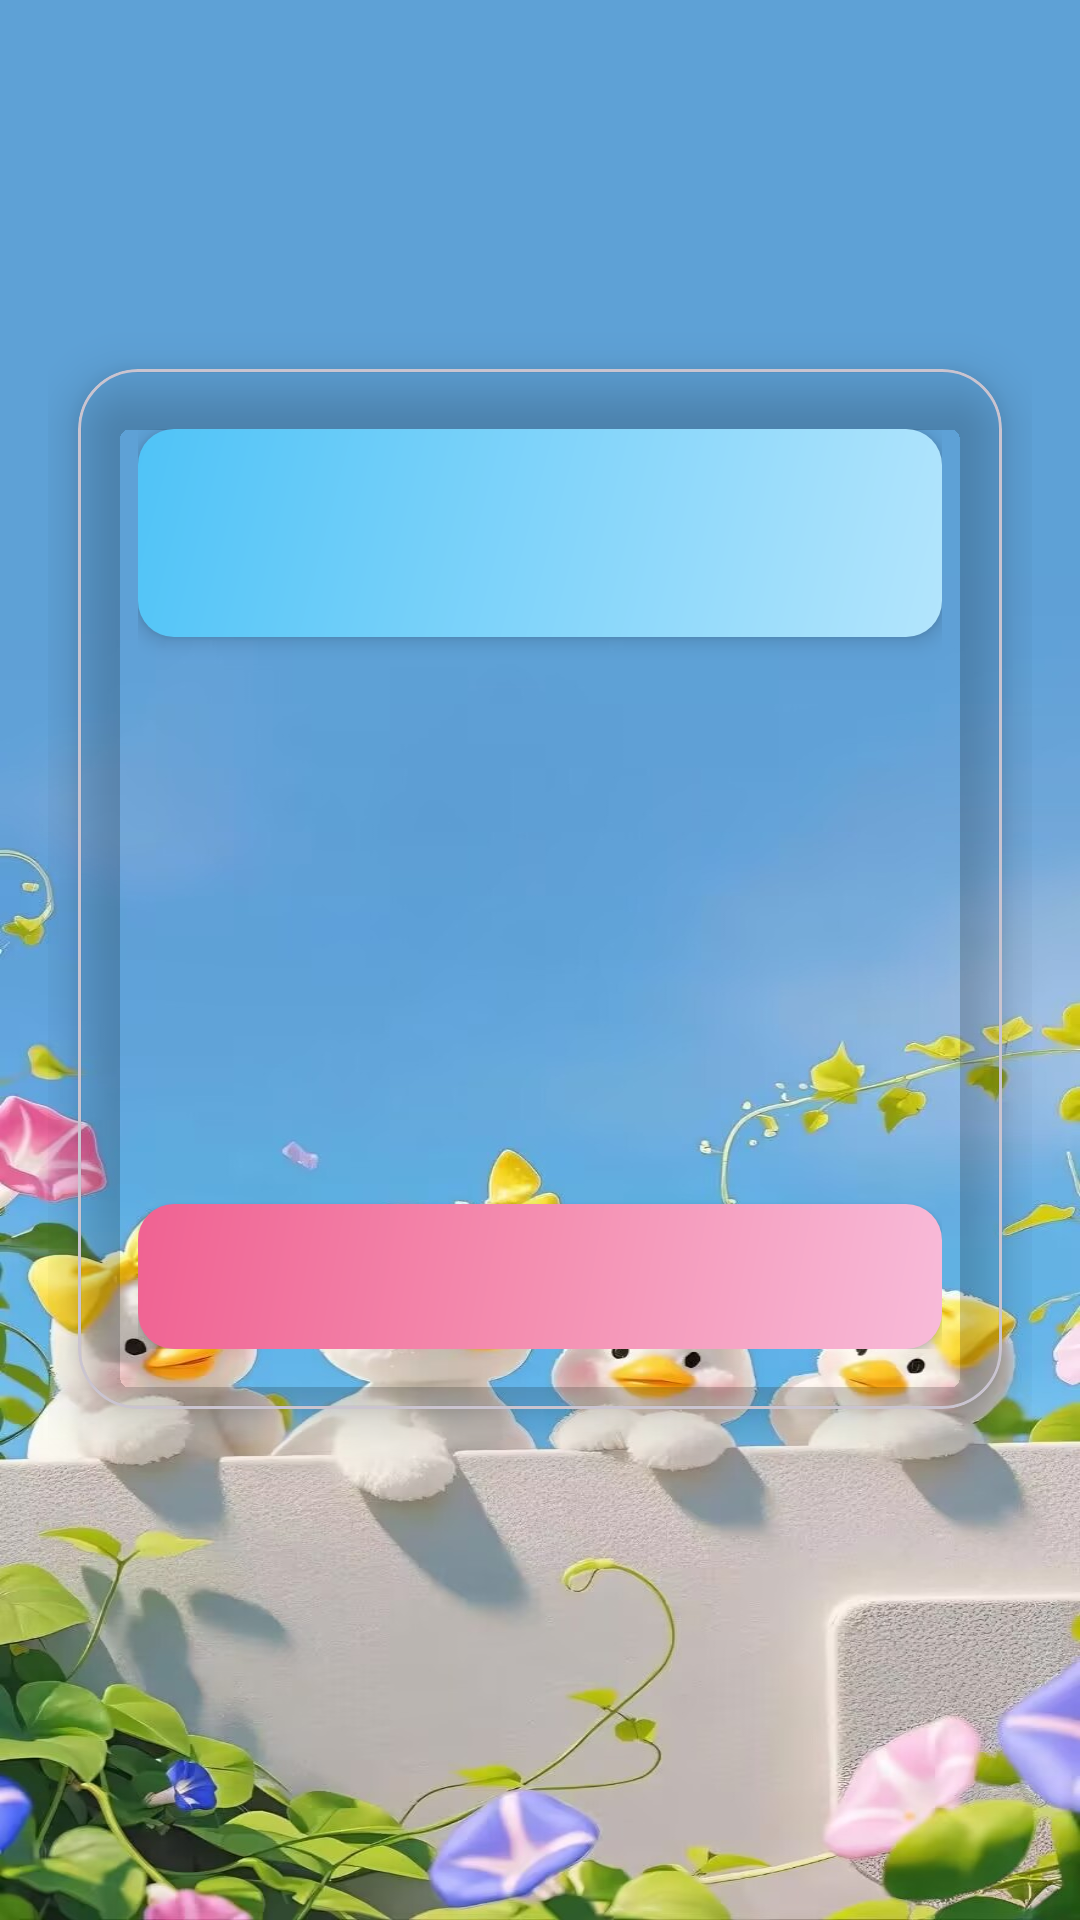

Android layout source for this screen:
<!-- AndroidManifest.xml: application theme Theme.DaysMatter -->
<!-- res/layout/activity_show_msg.xml -->
<?xml version="1.0" encoding="utf-8"?>
<LinearLayout xmlns:android="http://schemas.android.com/apk/res/android"
    xmlns:app="http://schemas.android.com/apk/res-auto"
    xmlns:tools="http://schemas.android.com/tools"
    android:id="@+id/main"
    android:layout_width="match_parent"
    android:layout_height="match_parent"
    android:orientation="vertical"
    tools:context=".ui.home.ShowMsgActivity"
    android:background="@drawable/showbackground2"
    android:paddingHorizontal="16dp"
    android:paddingTop="8dp"
    android:paddingBottom="16dp"
    >

    
    <androidx.appcompat.widget.Toolbar
        android:id="@+id/showToolbar"
        android:layout_width="match_parent"
        android:layout_height="?attr/actionBarSize"
        android:background="@color/transparent"
        android:elevation="8dp"
        app:layout_collapseMode="pin"
        android:layout_marginBottom="16dp"
        />

    
    <Space
        android:layout_width="match_parent"
        android:layout_height="0dp"
        android:layout_weight="0.15"/>

    
    <com.google.android.material.card.MaterialCardView
        android:layout_width="match_parent"
        android:layout_height="wrap_content"
        android:layout_marginLeft="10dp"
        android:layout_marginRight="10dp"
        android:layout_marginTop="16dp"
        app:cardCornerRadius="20dp"
        app:cardElevation="10dp"
        app:cardBackgroundColor="@android:color/transparent">

        <LinearLayout
            android:layout_width="match_parent"
            android:layout_height="wrap_content"
            android:orientation="vertical"
            android:padding="20dp"
            >

            
            <TextView
                android:id="@+id/showTitle"
                android:layout_width="match_parent"
                android:layout_height="wrap_content"
                android:background="@drawable/gradient_soft_blue"
                android:gravity="center"
                android:paddingVertical="16dp"
                android:paddingHorizontal="20dp"
                android:textColor="@color/white"
                android:textSize="28sp"
                android:textStyle="bold"
                android:layout_marginBottom="16dp"
                android:elevation="4dp"
                />

            
            <TextView
                android:id="@+id/showTime"
                android:layout_width="match_parent"
                android:layout_height="wrap_content"
                android:gravity="center"
                android:paddingVertical="20dp"
                android:textColor="@color/white"
                android:textSize="88sp"
                android:textStyle="bold"
                android:shadowColor="@color/black"
                android:shadowDx="2"
                android:shadowDy="2"
                android:shadowRadius="4"
                android:layout_marginBottom="16dp"
                />

            
            <TextView
                android:id="@+id/showAimtime"
                android:layout_width="match_parent"
                android:layout_height="wrap_content"
                android:background="@drawable/gradient_soft_pink"
                android:gravity="center"
                android:paddingVertical="12dp"
                android:paddingHorizontal="16dp"
                android:textColor="@color/white"
                android:textSize="18sp"
                android:textStyle="bold"
                android:elevation="2dp"
                />
        </LinearLayout>
    </com.google.android.material.card.MaterialCardView>

    
    <Space
        android:layout_width="match_parent"
        android:layout_height="0dp"
        android:layout_weight="1.2"
        />
</LinearLayout>
<!-- resources referenced by this layout -->
<resources>
  <color name="black">#000000</color>
  <color name="transparent">#00000000</color>
  <color name="white">#FFFFFF</color>
  <!-- drawable gradient_soft_blue (drawable) -->
  <?xml version="1.0" encoding="utf-8"?>
  <shape xmlns:android="http://schemas.android.com/apk/res/android">
      <gradient
          android:startColor="#B3E5FC"
          android:centerColor="#81D4FA"
          android:endColor="#4FC3F7"
          android:angle="135"
          android:type="linear" />
      <corners android:radius="12dp" />
  </shape>
  <!-- drawable gradient_soft_pink (drawable) -->
  <?xml version="1.0" encoding="utf-8"?>
  <shape xmlns:android="http://schemas.android.com/apk/res/android">
      <gradient
          android:startColor="#F8BBD9"
          android:centerColor="#F48FB1"
          android:endColor="#F06292"
          android:angle="135"
          android:type="linear" />
      <corners android:radius="12dp" />
  </shape>
  <!-- drawable showbackground2: jpg bitmap (drawable-hdpi, 150702 bytes) -->
  <style name="Theme.DaysMatter" parent="Theme.Material3.DayNight.NoActionBar">
          <item name="android:windowDisablePreview">true</item>
          
          <item name="colorPrimary">@color/colorPrimary</item>
          <item name="colorPrimaryDark">@color/colorPrimaryDark</item>
          <item name="colorOnPrimary">@color/theme_bg</item>
          
          <item name="colorSecondary">@color/teal_200</item>
          <item name="colorSecondaryVariant">@color/teal_700</item>
          <item name="colorOnSecondary">@color/transparent</item>
          
          <item name="colorSurface">@color/white</item>
          <item name="colorOnSurface">@color/theme_title</item>
          <item name="colorSurfaceVariant">#F0F8FF</item>
          <item name="colorOnSurfaceVariant">@color/colorPrimary</item>
      </style>
  <color name="colorPrimary">#4CAF50</color>
  <color name="colorPrimaryDark">#388E3C</color>
  <color name="theme_bg">#FFFBEA</color>
  <color name="teal_200">#03DAC5</color>
  <color name="teal_700">#018786</color>
  <color name="theme_title">#7B3F00</color>
</resources>
